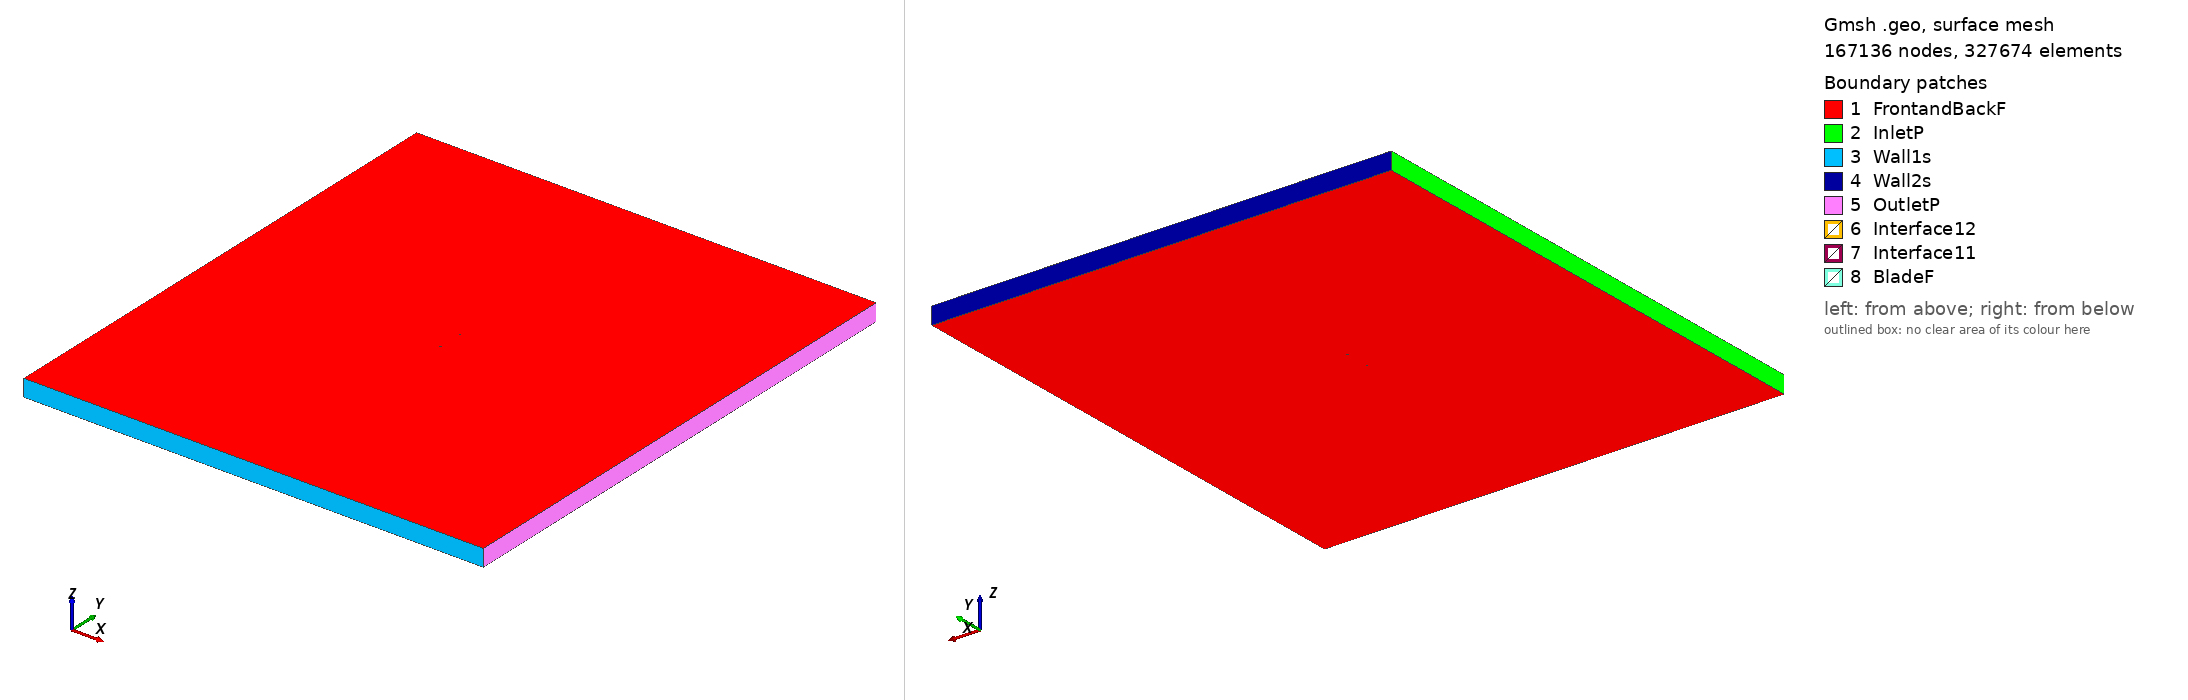

Gmsh geometry script, surface-meshed: 167136 nodes, 327674 surface elements. Boundary patches (legend numbers): 1 FrontandBackF, 2 InletP, 3 Wall1s, 4 Wall2s, 5 OutletP, 6 Interface12, 7 Interface11, 8 BladeF. Left view from above one corner, right view from below the opposite corner. Legend entries are the model's physical surfaces. The drawing asked Gmsh for element sizes between 1% and 20% of the model's largest extent; the script's own settings can give other sizes.

=== naca64a010_tsr2_5.0591_aoa_-9.3627.geo (drawn) ===
SetFactory("OpenCASCADE");

Point(1) = {0.074123, 0.748515, 0, 1.0};
Point(2) = {0.073248, 0.748274, 0, 1.0};
Point(3) = {0.065639, 0.746188, 0, 1.0};
Point(4) = {0.058029, 0.744106, 0, 1.0};
Point(5) = {0.050419, 0.742025, 0, 1.0};
Point(6) = {0.042808, 0.739946, 0, 1.0};
Point(7) = {0.035194, 0.737890, 0, 1.0};
Point(8) = {0.027572, 0.735881, 0, 1.0};
Point(9) = {0.019938, 0.733948, 0, 1.0};
Point(10) = {0.012289, 0.732105, 0, 1.0};
Point(11) = {0.004622, 0.730369, 0, 1.0};
Point(12) = {-0.003068, 0.728767, 0, 1.0};
Point(13) = {-0.010784, 0.727332, 0, 1.0};
Point(14) = {-0.018534, 0.726098, 0, 1.0};
Point(15) = {-0.026310, 0.725025, 0, 1.0};
Point(16) = {-0.034111, 0.724103, 0, 1.0};
Point(17) = {-0.041939, 0.723344, 0, 1.0};
Point(18) = {-0.045079, 0.723092, 0, 1.0};
Point(19) = {-0.048224, 0.722873, 0, 1.0};
Point(20) = {-0.051375, 0.722689, 0, 1.0};
Point(21) = {-0.054532, 0.722545, 0, 1.0};
Point(22) = {-0.057698, 0.722451, 0, 1.0};
Point(23) = {-0.059285, 0.722427, 0, 1.0};
Point(24) = {-0.060874, 0.722419, 0, 1.0};
Point(25) = {-0.062467, 0.722430, 0, 1.0};
Point(26) = {-0.064063, 0.722462, 0, 1.0};
Point(27) = {-0.065663, 0.722522, 0, 1.0};
Point(28) = {-0.067270, 0.722620, 0, 1.0};
Point(29) = {-0.068885, 0.722769, 0, 1.0};
Point(30) = {-0.070513, 0.722997, 0, 1.0};
Point(31) = {-0.072167, 0.723381, 0, 1.0};
Point(32) = {-0.072251, 0.723408, 0, 1.0};
Point(33) = {-0.072335, 0.723436, 0, 1.0};
Point(34) = {-0.072420, 0.723466, 0, 1.0};
Point(35) = {-0.072504, 0.723496, 0, 1.0};
Point(36) = {-0.072589, 0.723529, 0, 1.0};
Point(37) = {-0.072674, 0.723562, 0, 1.0};
Point(38) = {-0.072760, 0.723598, 0, 1.0};
Point(39) = {-0.072846, 0.723637, 0, 1.0};
Point(40) = {-0.072932, 0.723677, 0, 1.0};
Point(41) = {-0.073019, 0.723721, 0, 1.0};
Point(42) = {-0.073106, 0.723768, 0, 1.0};
Point(43) = {-0.073194, 0.723820, 0, 1.0};
Point(44) = {-0.073283, 0.723876, 0, 1.0};
Point(45) = {-0.073373, 0.723938, 0, 1.0};
Point(46) = {-0.073464, 0.724008, 0, 1.0};
Point(47) = {-0.073510, 0.724047, 0, 1.0};
Point(48) = {-0.073556, 0.724088, 0, 1.0};
Point(49) = {-0.073603, 0.724133, 0, 1.0};
Point(50) = {-0.073651, 0.724182, 0, 1.0};
Point(51) = {-0.073700, 0.724236, 0, 1.0};
Point(52) = {-0.073750, 0.724298, 0, 1.0};
Point(53) = {-0.073801, 0.724368, 0, 1.0};
Point(54) = {-0.073855, 0.724453, 0, 1.0};
Point(55) = {-0.073914, 0.724569, 0, 1.0};
Point(56) = {-0.074001, 0.724855, 0, 1.0};
Point(57) = {-0.074010, 0.725154, 0, 1.0};
Point(58) = {-0.073992, 0.725282, 0, 1.0};
Point(59) = {-0.073968, 0.725381, 0, 1.0};
Point(60) = {-0.073942, 0.725464, 0, 1.0};
Point(61) = {-0.073915, 0.725538, 0, 1.0};
Point(62) = {-0.073886, 0.725605, 0, 1.0};
Point(63) = {-0.073856, 0.725667, 0, 1.0};
Point(64) = {-0.073826, 0.725724, 0, 1.0};
Point(65) = {-0.073795, 0.725779, 0, 1.0};
Point(66) = {-0.073764, 0.725830, 0, 1.0};
Point(67) = {-0.073700, 0.725925, 0, 1.0};
Point(68) = {-0.073635, 0.726013, 0, 1.0};
Point(69) = {-0.073569, 0.726095, 0, 1.0};
Point(70) = {-0.073502, 0.726172, 0, 1.0};
Point(71) = {-0.073435, 0.726245, 0, 1.0};
Point(72) = {-0.073367, 0.726314, 0, 1.0};
Point(73) = {-0.073298, 0.726380, 0, 1.0};
Point(74) = {-0.073229, 0.726444, 0, 1.0};
Point(75) = {-0.073160, 0.726505, 0, 1.0};
Point(76) = {-0.073090, 0.726565, 0, 1.0};
Point(77) = {-0.073020, 0.726623, 0, 1.0};
Point(78) = {-0.072950, 0.726679, 0, 1.0};
Point(79) = {-0.072879, 0.726734, 0, 1.0};
Point(80) = {-0.072808, 0.726787, 0, 1.0};
Point(81) = {-0.072737, 0.726840, 0, 1.0};
Point(82) = {-0.071294, 0.727734, 0, 1.0};
Point(83) = {-0.069826, 0.728474, 0, 1.0};
Point(84) = {-0.068344, 0.729133, 0, 1.0};
Point(85) = {-0.066853, 0.729741, 0, 1.0};
Point(86) = {-0.065357, 0.730312, 0, 1.0};
Point(87) = {-0.063856, 0.730855, 0, 1.0};
Point(88) = {-0.062351, 0.731376, 0, 1.0};
Point(89) = {-0.060843, 0.731879, 0, 1.0};
Point(90) = {-0.059333, 0.732366, 0, 1.0};
Point(91) = {-0.056305, 0.733293, 0, 1.0};
Point(92) = {-0.053268, 0.734171, 0, 1.0};
Point(93) = {-0.050225, 0.735008, 0, 1.0};
Point(94) = {-0.047176, 0.735810, 0, 1.0};
Point(95) = {-0.044121, 0.736580, 0, 1.0};
Point(96) = {-0.036464, 0.738374, 0, 1.0};
Point(97) = {-0.028780, 0.740005, 0, 1.0};
Point(98) = {-0.021071, 0.741485, 0, 1.0};
Point(99) = {-0.013335, 0.742804, 0, 1.0};
Point(100) = {-0.005566, 0.743922, 0, 1.0};
Point(101) = {0.002230, 0.744874, 0, 1.0};
Point(102) = {0.010048, 0.745691, 0, 1.0};
Point(103) = {0.017885, 0.746401, 0, 1.0};
Point(104) = {0.025736, 0.747021, 0, 1.0};
Point(105) = {0.033599, 0.747566, 0, 1.0};
Point(106) = {0.041470, 0.748062, 0, 1.0};
Point(107) = {0.049345, 0.748536, 0, 1.0};
Point(108) = {0.057220, 0.749009, 0, 1.0};
Point(109) = {0.065096, 0.749481, 0, 1.0};
Point(110) = {0.072972, 0.749948, 0, 1.0};
Point(111) = {0.073878, 0.750000, 0, 1.0};
Point(112) = {-0.074123, -0.748515, 0, 1.0};
Point(113) = {-0.073248, -0.748274, 0, 1.0};
Point(114) = {-0.065639, -0.746188, 0, 1.0};
Point(115) = {-0.058029, -0.744106, 0, 1.0};
Point(116) = {-0.050419, -0.742025, 0, 1.0};
Point(117) = {-0.042808, -0.739946, 0, 1.0};
Point(118) = {-0.035194, -0.737890, 0, 1.0};
Point(119) = {-0.027572, -0.735881, 0, 1.0};
Point(120) = {-0.019938, -0.733948, 0, 1.0};
Point(121) = {-0.012289, -0.732105, 0, 1.0};
Point(122) = {-0.004622, -0.730369, 0, 1.0};
Point(123) = {0.003068, -0.728767, 0, 1.0};
Point(124) = {0.010784, -0.727332, 0, 1.0};
Point(125) = {0.018534, -0.726098, 0, 1.0};
Point(126) = {0.026310, -0.725025, 0, 1.0};
Point(127) = {0.034111, -0.724103, 0, 1.0};
Point(128) = {0.041939, -0.723344, 0, 1.0};
Point(129) = {0.045079, -0.723092, 0, 1.0};
Point(130) = {0.048224, -0.722873, 0, 1.0};
Point(131) = {0.051375, -0.722689, 0, 1.0};
Point(132) = {0.054532, -0.722545, 0, 1.0};
Point(133) = {0.057698, -0.722451, 0, 1.0};
Point(134) = {0.059285, -0.722427, 0, 1.0};
Point(135) = {0.060874, -0.722419, 0, 1.0};
Point(136) = {0.062467, -0.722430, 0, 1.0};
Point(137) = {0.064063, -0.722462, 0, 1.0};
Point(138) = {0.065663, -0.722522, 0, 1.0};
Point(139) = {0.067270, -0.722620, 0, 1.0};
Point(140) = {0.068885, -0.722769, 0, 1.0};
Point(141) = {0.070513, -0.722997, 0, 1.0};
Point(142) = {0.072167, -0.723381, 0, 1.0};
Point(143) = {0.072251, -0.723408, 0, 1.0};
Point(144) = {0.072335, -0.723436, 0, 1.0};
Point(145) = {0.072420, -0.723466, 0, 1.0};
Point(146) = {0.072504, -0.723496, 0, 1.0};
Point(147) = {0.072589, -0.723529, 0, 1.0};
Point(148) = {0.072674, -0.723562, 0, 1.0};
Point(149) = {0.072760, -0.723598, 0, 1.0};
Point(150) = {0.072846, -0.723637, 0, 1.0};
Point(151) = {0.072932, -0.723677, 0, 1.0};
Point(152) = {0.073019, -0.723721, 0, 1.0};
Point(153) = {0.073106, -0.723768, 0, 1.0};
Point(154) = {0.073194, -0.723820, 0, 1.0};
Point(155) = {0.073283, -0.723876, 0, 1.0};
Point(156) = {0.073373, -0.723938, 0, 1.0};
Point(157) = {0.073464, -0.724008, 0, 1.0};
Point(158) = {0.073510, -0.724047, 0, 1.0};
Point(159) = {0.073556, -0.724088, 0, 1.0};
Point(160) = {0.073603, -0.724133, 0, 1.0};
Point(161) = {0.073651, -0.724182, 0, 1.0};
Point(162) = {0.073700, -0.724236, 0, 1.0};
Point(163) = {0.073750, -0.724298, 0, 1.0};
Point(164) = {0.073801, -0.724368, 0, 1.0};
Point(165) = {0.073855, -0.724453, 0, 1.0};
Point(166) = {0.073914, -0.724569, 0, 1.0};
Point(167) = {0.074001, -0.724855, 0, 1.0};
Point(168) = {0.074010, -0.725154, 0, 1.0};
Point(169) = {0.073992, -0.725282, 0, 1.0};
Point(170) = {0.073968, -0.725381, 0, 1.0};
Point(171) = {0.073942, -0.725464, 0, 1.0};
Point(172) = {0.073915, -0.725538, 0, 1.0};
Point(173) = {0.073886, -0.725605, 0, 1.0};
Point(174) = {0.073856, -0.725667, 0, 1.0};
Point(175) = {0.073826, -0.725724, 0, 1.0};
Point(176) = {0.073795, -0.725779, 0, 1.0};
Point(177) = {0.073764, -0.725830, 0, 1.0};
Point(178) = {0.073700, -0.725925, 0, 1.0};
Point(179) = {0.073635, -0.726013, 0, 1.0};
Point(180) = {0.073569, -0.726095, 0, 1.0};
Point(181) = {0.073502, -0.726172, 0, 1.0};
Point(182) = {0.073435, -0.726245, 0, 1.0};
Point(183) = {0.073367, -0.726314, 0, 1.0};
Point(184) = {0.073298, -0.726380, 0, 1.0};
Point(185) = {0.073229, -0.726444, 0, 1.0};
Point(186) = {0.073160, -0.726505, 0, 1.0};
Point(187) = {0.073090, -0.726565, 0, 1.0};
Point(188) = {0.073020, -0.726623, 0, 1.0};
Point(189) = {0.072950, -0.726679, 0, 1.0};
Point(190) = {0.072879, -0.726734, 0, 1.0};
Point(191) = {0.072808, -0.726787, 0, 1.0};
Point(192) = {0.072737, -0.726840, 0, 1.0};
Point(193) = {0.071294, -0.727734, 0, 1.0};
Point(194) = {0.069826, -0.728474, 0, 1.0};
Point(195) = {0.068344, -0.729133, 0, 1.0};
Point(196) = {0.066853, -0.729741, 0, 1.0};
Point(197) = {0.065357, -0.730312, 0, 1.0};
Point(198) = {0.063856, -0.730855, 0, 1.0};
Point(199) = {0.062351, -0.731376, 0, 1.0};
Point(200) = {0.060843, -0.731879, 0, 1.0};
Point(201) = {0.059333, -0.732366, 0, 1.0};
Point(202) = {0.056305, -0.733293, 0, 1.0};
Point(203) = {0.053268, -0.734171, 0, 1.0};
Point(204) = {0.050225, -0.735008, 0, 1.0};
Point(205) = {0.047176, -0.735810, 0, 1.0};
Point(206) = {0.044121, -0.736580, 0, 1.0};
Point(207) = {0.036464, -0.738374, 0, 1.0};
Point(208) = {0.028780, -0.740005, 0, 1.0};
Point(209) = {0.021071, -0.741485, 0, 1.0};
Point(210) = {0.013335, -0.742804, 0, 1.0};
Point(211) = {0.005566, -0.743922, 0, 1.0};
Point(212) = {-0.002230, -0.744874, 0, 1.0};
Point(213) = {-0.010048, -0.745691, 0, 1.0};
Point(214) = {-0.017885, -0.746401, 0, 1.0};
Point(215) = {-0.025736, -0.747021, 0, 1.0};
Point(216) = {-0.033599, -0.747566, 0, 1.0};
Point(217) = {-0.041470, -0.748062, 0, 1.0};
Point(218) = {-0.049345, -0.748536, 0, 1.0};
Point(219) = {-0.057220, -0.749009, 0, 1.0};
Point(220) = {-0.065096, -0.749481, 0, 1.0};
Point(221) = {-0.072972, -0.749948, 0, 1.0};
Point(222) = {-0.073878, -0.750000, 0, 1.0};

// Lines: first blade (splines 1-4)
Spline(1) = {1:16};
Spline(2) = {16:97};
Spline(3) = {97:111};
Spline(4) = {111,1};

// Lines: second blade (splines 5-8)
Spline(5) = {112:127};
Spline(6) = {127:208};
Spline(7) = {208:222};
Spline(8) = {222,112};

// Outer domain (points 20001-4 and lines)
Point(223) = {-13.50000000, -15.00000000, 0, 1.0};
Point(224) = {-13.50000000, 15.00000000, 0, 1.0};
Point(225) = {13.50000000, 15.00000000, 0, 1.0};
Point(226) = {13.50000000, -15.00000000, 0, 1.0};
Line(11) = {223, 224};
Line(12) = {224, 225};
Line(13) = {225, 226};
Line(14) = {223, 226};

// Interface (between moving and stationary domain) (circles)
Circle(9) = {0, 0, 0, 0.80000000, 0, 2*Pi};
Circle(10) = {0, 0, 0, 0.80000000, 0, 2*Pi};

// Loops collect Lines/Splines/etc (blade1, blade2, domain, first circle)
Line Loop(1) = {1:4};
Line Loop(2) = {5:8};
Line Loop(3) = {11,12,13,-14};
Line Loop(4) = {9};

// BooleanDifference cuts out the circle/interface from the domain
Plane Surface(1) = {3};
Plane Surface(2) = {4};
BooleanDifference{ Surface{1}; Delete;}{ Surface{2}; Delete;}

// This one cuts out the blades from the inner circle/interface
Line Loop(6) = {10};
Plane Surface(5) = {6};
Plane Surface(6) = {1};
Plane Surface(7) = {2};
BooleanDifference{ Surface{5}; Delete;}{ Surface{6,7}; Delete;}

// extrude to 3rd dimension
Extrude {0, 0, 1} {Surface{1}; Surface{5}; Layers{1}; Recombine;}

// Physical Surfaces are the named boundaries (patches)
Physical Surface("Interface11") = {12};
Physical Surface("Interface12") = {10};

// sides of domain
Physical Surface("InletP") = {6};
Physical Surface("OutletP") = {9};

// top and bottom of domain
Physical Surface("Wall1s") = {7};
Physical Surface("Wall2s") = {8};

// Check FrontandBackF by ensuring there is nothing in the 3rd dimension
Physical Surface("FrontandBackF") = {1,11,5,21};
Physical Surface("BladeF") = {13:20};
Physical Volume("Turbine") = {2};
Physical Volume("Farfield") = {1};

// settings for airfoil boundary layer
Field[1] = BoundaryLayer;
Field[1].EdgesList = {1:8};
Field[1].hwall_n = 1e-3;
Field[1].thickness = 1.5e-2;
Field[1].ratio = 1.05;
Field[1].Quads = 1;
BoundaryLayer Field = 1;

// control points for mesh (blade and interface)
// floor((arc length / 1.5mm)/ 6) -> Transfinite Line
Transfinite Line {1,2,3,5,6,7} = 33 Using Progression 1;
Transfinite Line {4,8} = 2 Using Progression 1;
Transfinite Line {9, 15} = 800 Using Progression 1;

// For more information on gmsh syntax, visit http://gmsh.info/doc/texinfo/gmsh.html
